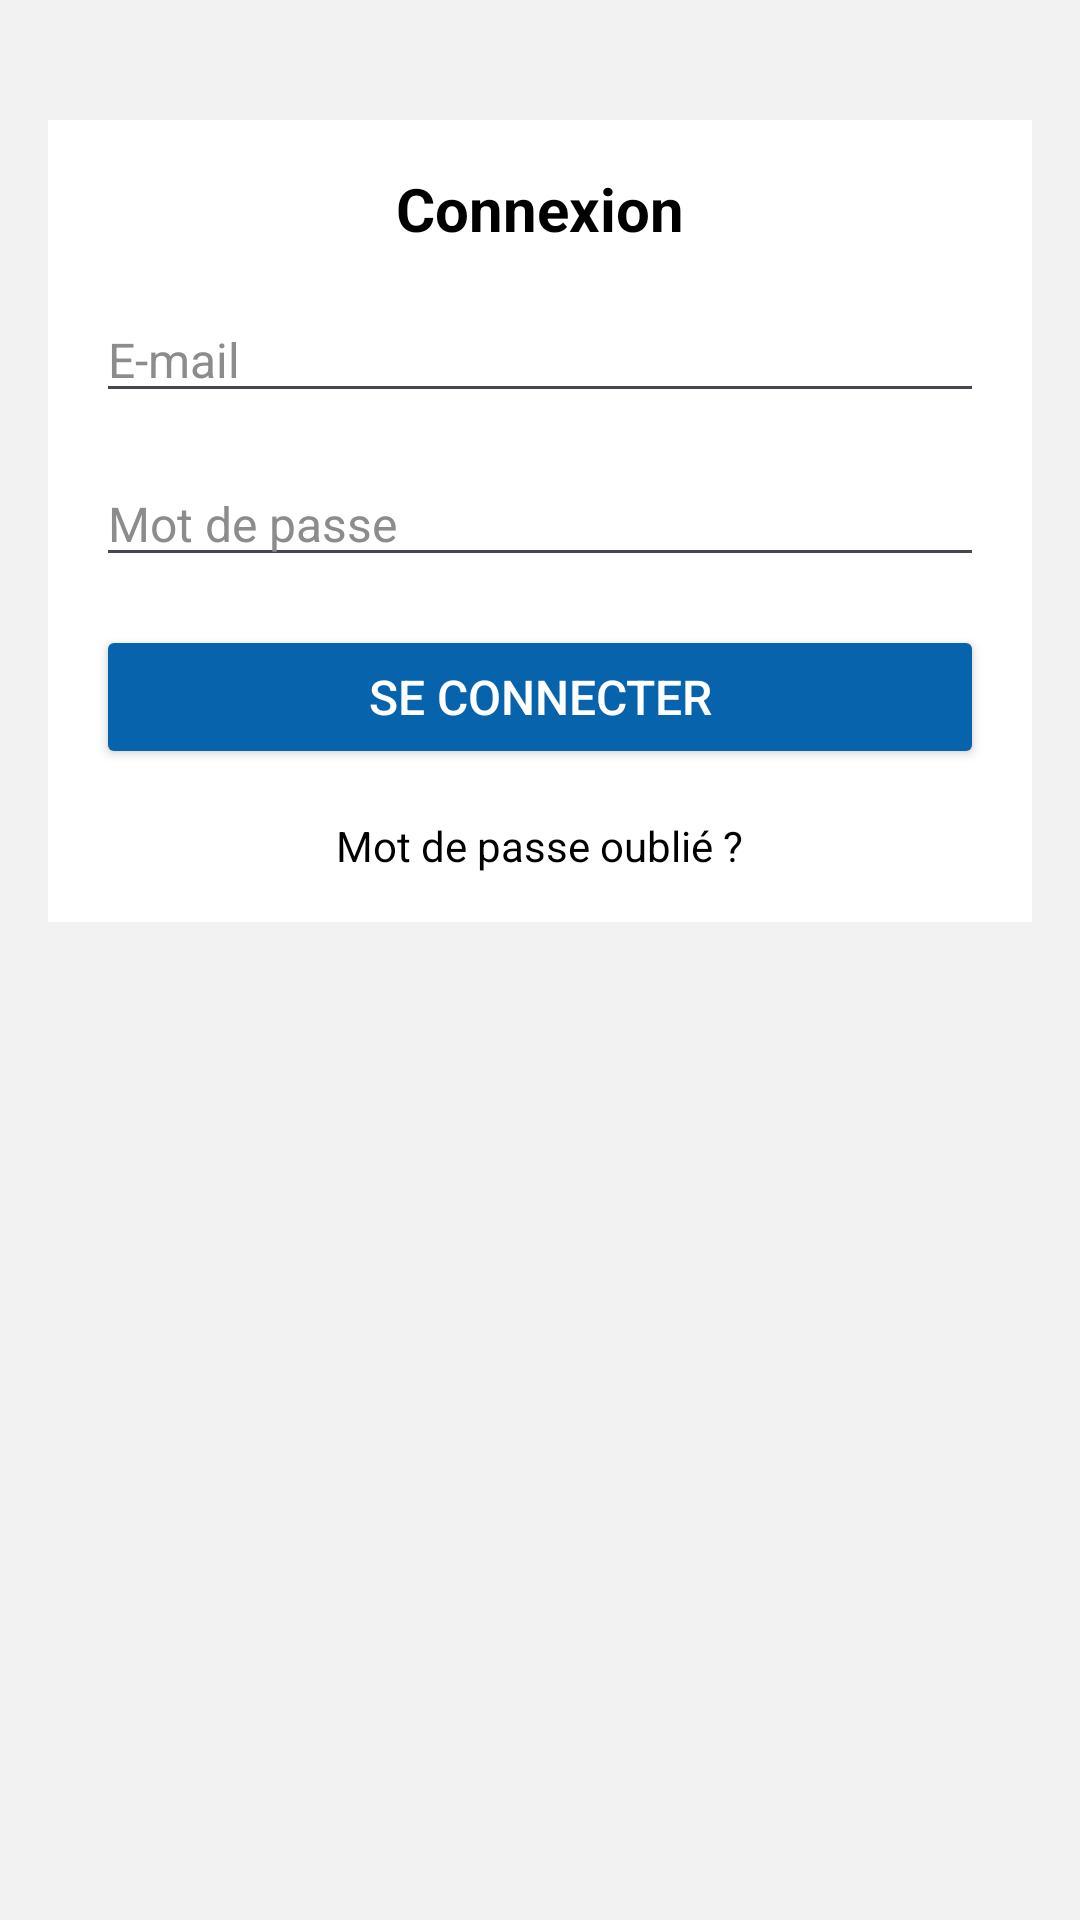

This screen was rendered from an Android layout file. Write that file and the resources it references.
<!-- AndroidManifest.xml: application theme Theme.AirLocUnlockAPP -->
<!-- res/layout/activity_main.xml -->
<?xml version="1.0" encoding="utf-8"?>
<RelativeLayout xmlns:android="http://schemas.android.com/apk/res/android"
    android:layout_width="match_parent"
    android:layout_height="match_parent"
    android:background="#F2F2F2">

    
    <ImageView
        android:id="@+id/imageViewLogo"
        android:layout_width="wrap_content"
        android:layout_height="wrap_content"
        android:layout_centerHorizontal="true"
        android:layout_marginTop="40dp"
        android:src="@drawable/logo_airlockunlock_sans_texte" />

    <LinearLayout
        android:id="@+id/linearLayoutForm"
        android:layout_width="match_parent"
        android:layout_height="wrap_content"
        android:layout_below="@id/imageViewLogo"
        android:orientation="vertical"
        android:layout_marginStart="16dp"
        android:layout_marginEnd="16dp"
        android:background="#FFFFFF">

        <TextView
            android:id="@+id/textViewConnexion"
            android:layout_width="wrap_content"
            android:layout_height="wrap_content"
            android:layout_gravity="center"
            android:layout_marginTop="16dp"
            android:layout_marginBottom="16dp"
            android:text="Connexion"
            android:textColor="@color/black"
            android:textStyle="bold"
            android:textSize="20sp" />

        <EditText
            android:id="@+id/editTextEmail"
            android:layout_width="match_parent"
            android:layout_height="wrap_content"
            android:layout_marginStart="16dp"
            android:layout_marginEnd="16dp"
            android:layout_marginBottom="16dp"
            android:inputType="textEmailAddress"
            android:hint="E-mail"
            android:textColor="@color/black"
            android:textColorHint="#8C8C8C"
            android:textSize="16sp" />

        <EditText
            android:id="@+id/editTextPassword"
            android:layout_width="match_parent"
            android:layout_height="wrap_content"
            android:layout_marginStart="16dp"
            android:layout_marginEnd="16dp"
            android:layout_marginBottom="16dp"
            android:inputType="textPassword"
            android:hint="Mot de passe"
            android:textColor="@color/black"
            android:textColorHint="#8C8C8C"
            android:textSize="16sp" />

        <Button
            android:id="@+id/buttonLogin"
            android:layout_width="match_parent"
            android:layout_height="wrap_content"
            android:layout_marginStart="16dp"
            android:layout_marginEnd="16dp"
            android:layout_marginBottom="16dp"
            android:backgroundTint="@color/blue"
            android:text="SE CONNECTER"
            android:textColor="#FFFFFF"
            android:textSize="16sp" />

        <TextView
            android:id="@+id/textViewForgotPassword"
            android:layout_width="wrap_content"
            android:layout_height="wrap_content"
            android:layout_gravity="center"
            android:layout_marginBottom="16dp"
            android:text="Mot de passe oublié ?"
            android:textColor="#000000"
            android:textSize="14sp" />

    </LinearLayout>
</RelativeLayout>
<!-- resources referenced by this layout -->
<resources>
  <color name="black">#FF000000</color>
  <color name="blue">#0663AC</color>
  <style name="Theme.AirLocUnlockAPP" parent="Base.Theme.AirLocUnlockAPP" />
  <style name="Base.Theme.AirLocUnlockAPP" parent="Theme.Material3.DayNight.NoActionBar">
          
          
      </style>
</resources>
